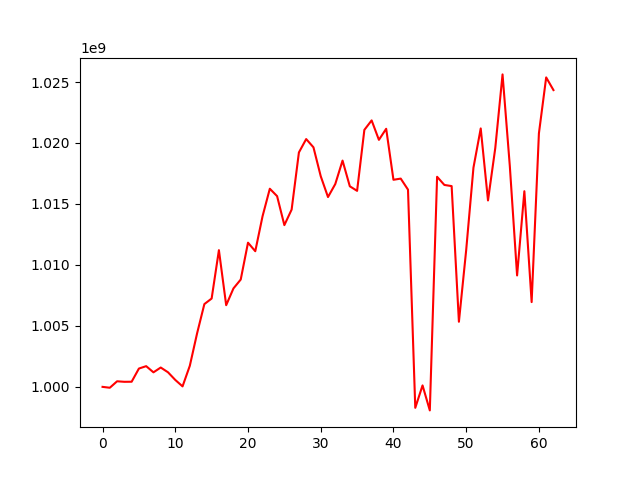

The table this chart was drawn from, first rows:
, 0
0, 1000000000
1, 999927608
2, 1000457243
3, 1000415159
4, 1000421058
5, 1001502138
6, 1001698341
7, 1001192062
8, 1001586435
9, 1001196440
10, 1000568749
11, 1000039523
12, 1001730572
13, 1004389448
14, 1006787950
15, 1007244081
16, 1011209619
17, 1006697497
18, 1008073458
19, 1008802316
20, 1011823688
21, 1011124454
22, 1013990451
23, 1016248305
24, 1015640704
25, 1013264483
26, 1014540549
27, 1019225074
28, 1020320632
29, 1019645607
30, 1017277145
31, 1015566401
32, 1016633189
33, 1018556090
34, 1016449054
35, 1016074178
36, 1021074907
37, 1021852324
38, 1020256323
39, 1021165155
40, 1016982518
41, 1017079396
42, 1016173381
43, 998279096
44, 1000119006
45, 998069993
46, 1017228696
47, 1016559579
48, 1016464315
49, 1005339219
50, 1011214024
51, 1017976018
52, 1021192802
53, 1015288279
54, 1019583637
55, 1025624624
56, 1018109631
57, 1009137137
58, 1016044857
59, 1006952124
... 3 more rows
